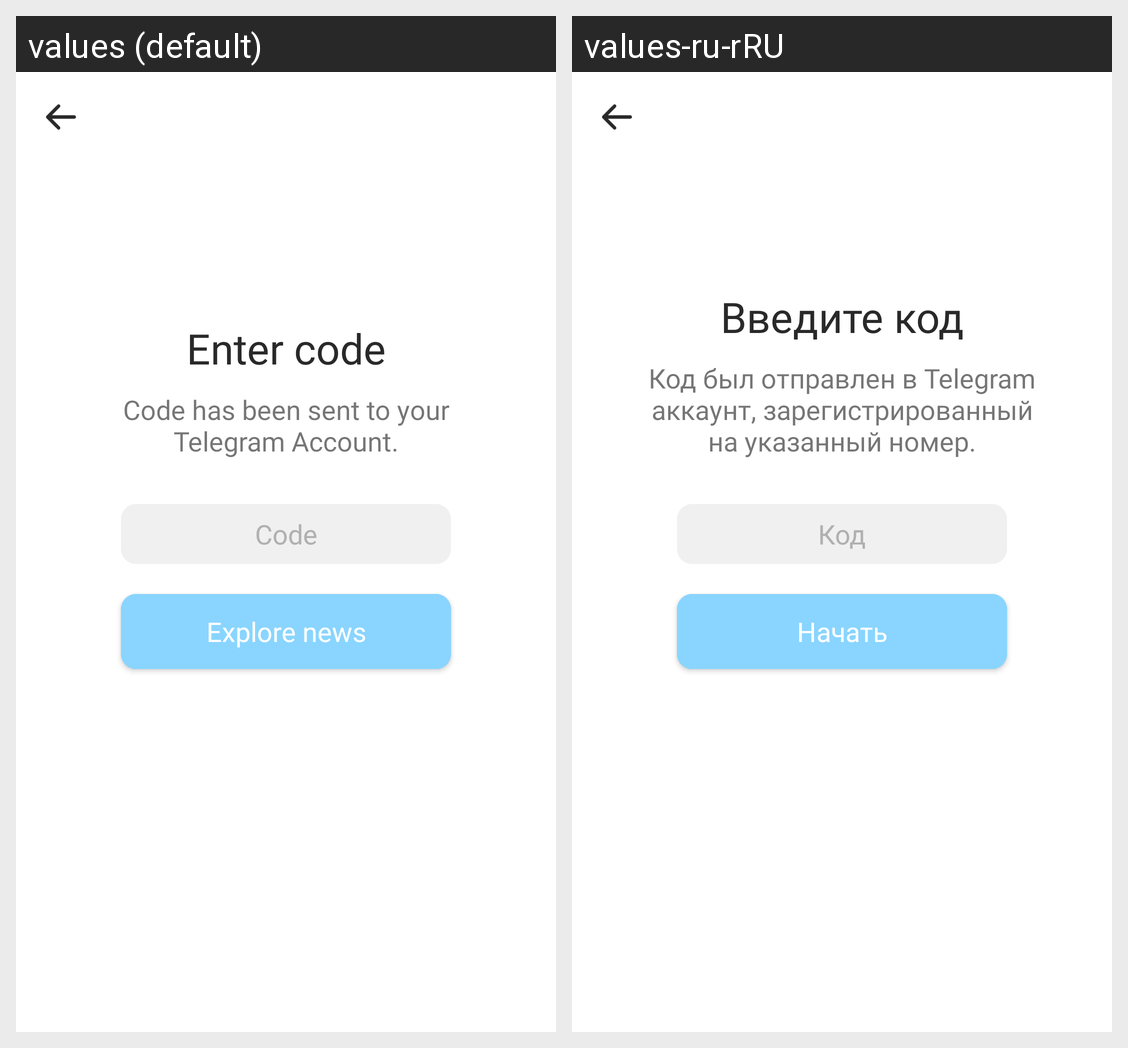

For this localized Android screen grid, give each drawn string resource with its value in every locale shown.
Android screen res/layout/activity_code.xml rendered under 2 locales, left to right: values (default), values-ru-rRU. Device: Nexus 5 (rendered at 1080×1920; each locale shown at half size, 540×960, under a caption strip naming it); theme AppSlideTheme.
Strings drawn on this screen, with the default value and each locale's value (text and hints the layout hard-codes, and strings that could not be matched under every locale, appear in the picture but are not listed):

code_title
  values: Enter code
  values-ru-rRU: Введите код

code_subtitle
  values: Code has been sent to your Telegram Account.
  values-ru-rRU: Код был отправлен в Telegram аккаунт, зарегистрированный на указанный номер.

code_hint
  values: Code
  values-ru-rRU: Код

code_action
  values: Explore news
  values-ru-rRU: Начать
